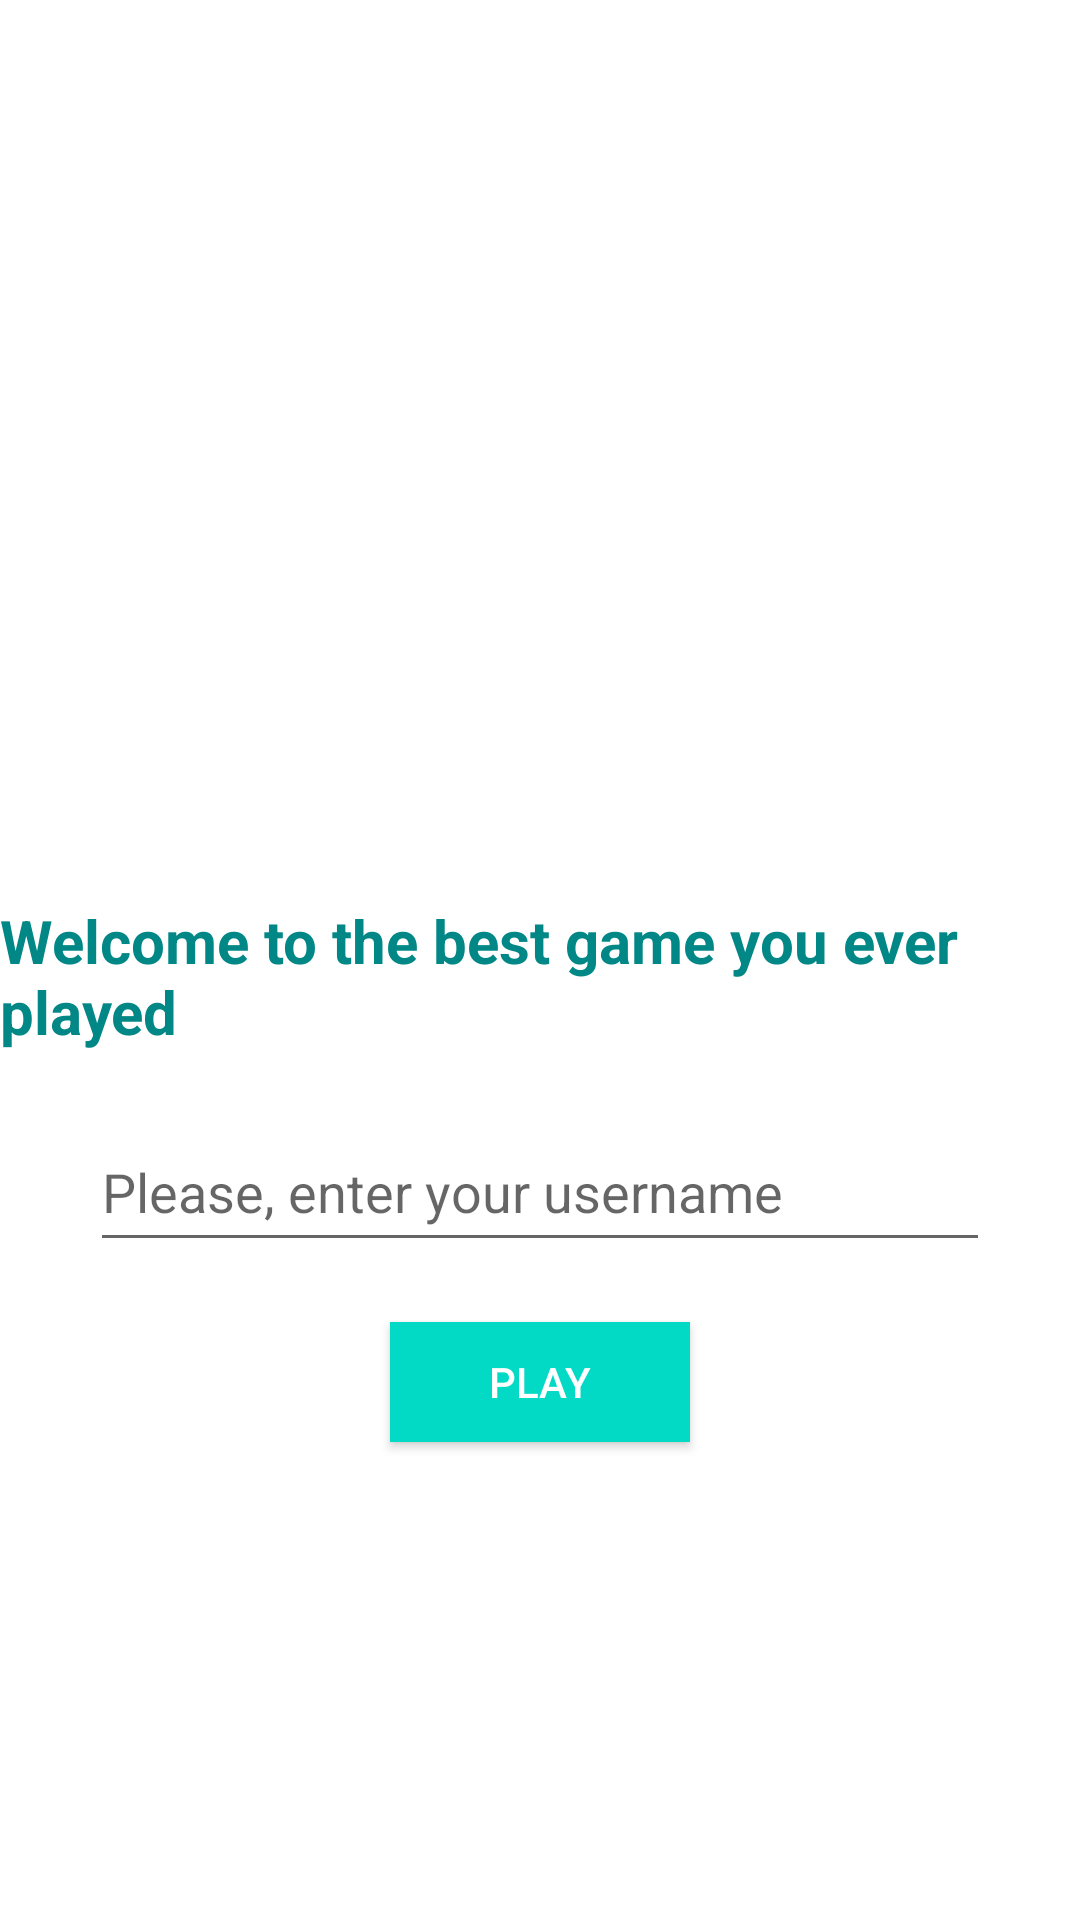

Reconstruct the res/layout file that produces this screen, plus the resources it refers to.
<!-- AndroidManifest.xml: application theme Theme.Webedia_Scrumble_Game -->
<!-- res/layout/activity_welcome.xml -->
<?xml version="1.0" encoding="utf-8"?>
<layout xmlns:android="http://schemas.android.com/apk/res/android"
    xmlns:app="http://schemas.android.com/apk/res-auto">
    <androidx.constraintlayout.widget.ConstraintLayout
        android:layout_width="match_parent"
        android:layout_height="match_parent">

        <TextView
            android:id="@+id/tv_welcome"
            android:layout_width="wrap_content"
            android:layout_height="wrap_content"
            android:layout_marginTop="300dp"
            android:layout_marginStart="16dp"
            android:layout_marginEnd="16dp"
            android:text = "@string/welcome_title"
            android:textSize="20sp"
            android:textStyle="bold"
            android:textColor="@color/teal_700"
            app:layout_constraintTop_toTopOf="parent"
            app:layout_constraintLeft_toLeftOf="parent"
            app:layout_constraintRight_toRightOf="parent"/>

        <androidx.appcompat.widget.AppCompatEditText
            android:id="@+id/et_username"
            android:hint="@string/welcome_name"
            android:layout_width="300dp"
            android:layout_height="50dp"
            android:layout_marginTop="20dp"
            android:layout_marginRight="16dp"
            android:layout_marginStart="16dp"
            android:layout_marginEnd="16dp"
            android:layout_marginLeft="16dp"
            android:inputType="text|textCapWords"
            app:layout_constraintTop_toBottomOf="@id/tv_welcome"
            app:layout_constraintRight_toRightOf="parent"
            app:layout_constraintLeft_toLeftOf="parent"/>

        <androidx.appcompat.widget.AppCompatButton
            android:id="@+id/btn_validate"
            android:text="@string/welcome_btn_play"
            android:layout_width="100dp"
            android:layout_height="40dp"
            android:layout_marginTop="20dp"
            android:layout_marginRight="16dp"
            android:layout_marginStart="16dp"
            android:layout_marginEnd="16dp"
            android:layout_marginLeft="16dp"
            android:background="@color/teal_200"
            android:textColor="@color/white"
            app:layout_constraintTop_toBottomOf="@id/et_username"
            app:layout_constraintRight_toRightOf="parent"
            app:layout_constraintLeft_toLeftOf="parent" />

    </androidx.constraintlayout.widget.ConstraintLayout>
</layout>
<!-- resources referenced by this layout -->
<resources>
  <string name="welcome_btn_play">Play</string>
  <string name="welcome_name">Please, enter your username</string>
  <string name="welcome_title">Welcome to the best game you ever played</string>
  <style name="Theme.Webedia_Scrumble_Game" parent="Theme.MaterialComponents.DayNight.DarkActionBar">
          
          <item name="colorPrimary">@color/teal_200</item>
          <item name="colorPrimaryVariant">@color/teal_700</item>
          <item name="colorOnPrimary">@color/white</item>
          
          <item name="colorSecondary">@color/teal_200</item>
          <item name="colorSecondaryVariant">@color/teal_700</item>
          <item name="colorOnSecondary">@color/black</item>
          
          <item name="android:statusBarColor" tools:targetApi="l">?attr/colorPrimaryVariant</item>
          
      </style>
  <!-- not gathered from this repository: default colours our renderer supplied (Android Studio template values) -->
  <color name="teal_200">#FF03DAC5</color>
  <color name="teal_700">#FF018786</color>
  <color name="black">#FF000000</color>
  <color name="white">#FFFFFFFF</color>
</resources>
